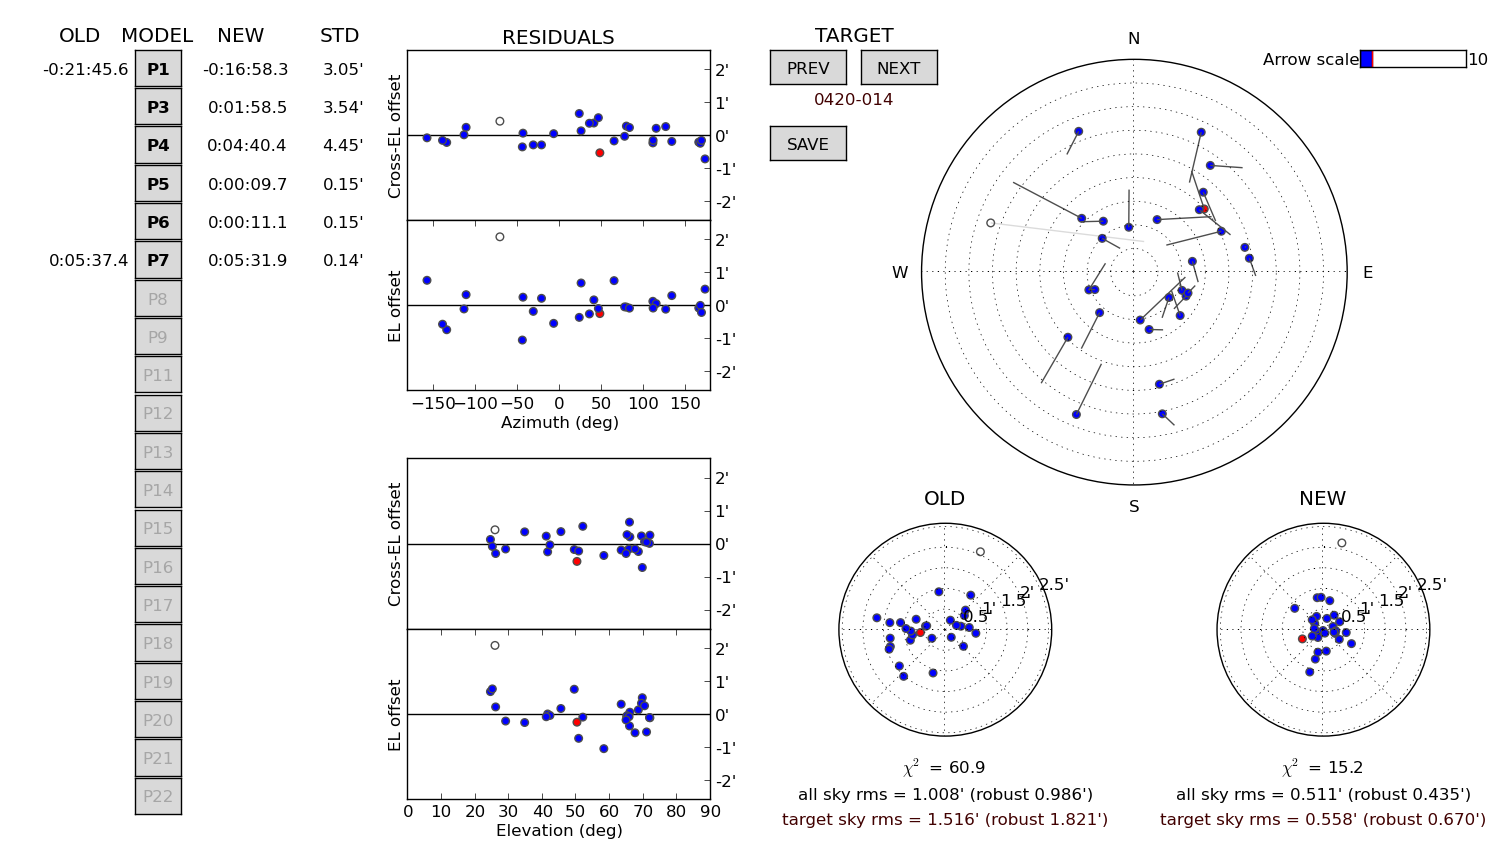

Data behind this chart, as committed beside it:
# antenna = m062, -30:42:47.4, 21:26:38.0, 1035.0, 13.5, -1440.69968823 -2269.26759132 6.0, -0:21:45.6 0 0 0 0 0 0:05:37.4, 1.22
dataset, target, timestamp_ut, azimuth, elevation, delta_azimuth, delta_azimuth_std, delta_elevation, delta_elevation_std, data_unit, beam_height_I, beam_height_I_std, beam_width_I, beam_width_I_std, baseline_height_I, baseline_height_I_std, refined_I, beam_height_HH, beam_width_HH, baseline_height_HH, refined_HH, beam_height_VV, beam_width_VV, baseline_height_VV
1441673676, 0003-066, 2015-09-08 01:01:23.181, 315.6, 58.15, -0.3946, 0.0000000, 0.07487, 0.0000000, counts, 4.309, 0.0000000, 0.1431, 0.0000000, 2398, 0.0000000, 2, 2.605, 0.1452, 1277, 2, 1.692, 0.1165, 1121
1441673676, 0208-512, 2015-09-08 01:23:05.130, 173.1, 69.6, -0.442, 0.0000000, 0.09852, 0.0000000, counts, 1.228, 0.0000000, 0.1374, 0.0000000, 2402, 0.0000000, 2, 0.6398, 0.1184, 1278, 3, 0.6858, 0.1369, 1124
1441673676, 0238-084, 2015-09-08 01:31:05.427, 23.37, 65.79, -0.3759, 0.0000000, 0.09025, 0.0000000, counts, 0.9819, 0.0000000, 0.1301, 0.0000000, 2406, 0.0000000, 3, 0.536, 0.1157, 1280, 2, 0.471, 0.1507, 1126
1441673676, 0252-549, 2015-09-08 01:39:04.225, 165.6, 64.96, -0.396, 0.0000000, 0.08947, 0.0000000, counts, 1.143, 0.0000000, 0.1245, 0.0000000, 2407, 0.0000000, 2, 0.652, 0.1404, 1282, 2, 0.5896, 0.1173, 1125
1441673676, 0332-403, 2015-09-08 01:45:12.069, 126.3, 71.86, -0.4052, 0.0000000, 0.09158, 0.0000000, counts, 1.007, 0.0000000, 0.127, 0.0000000, 2409, 0.0000000, 2, 0.4837, 0.1345, 1283, 2, 0.623, 0.09697, 1125
1441673676, 0402-362, 2015-09-08 01:50:56.923, 111, 68.42, -0.4119, 0.0000000, 0.09658, 0.0000000, counts, 2.626, 0.0000000, 0.1155, 0.0000000, 2411, 0.0000000, 3, 1.388, 0.121, 1286, 2, 1.263, 0.119, 1126
1441673676, 0420-014, 2015-09-08 01:57:30.257, 47.88, 50.15, -0.3784, 0.0000000, 0.09256, 0.0000000, counts, 1.147, 0.0000000, 0.1331, 0.0000000, 2424, 0.0000000, 3, 0.9153, 0.1926, 1294, 2, 0.4722, 0.1307, 1130
1441673676, 0426-380, 2015-09-08 02:04:12.087, 114.9, 65.9, -0.3822, 0.0000000, 0.09516, 0.0000000, counts, 1.93, 0.0000000, 0.1154, 0.0000000, 2417, 0.0000000, 3, 0.9838, 0.1237, 1290, 3, 0.9456, 0.1145, 1126
1441673676, 0430+052, 2015-09-08 02:11:14.908, 40.75, 45.38, -0.3517, 0.0000000, 0.09943, 0.0000000, counts, 1.707, 0.0000000, 0.125, 0.0000000, 2430, 0.0000000, 2, nan, nan, 1298, 0.0000000, 0.8691, 0.1165, 1132
1441673676, 3C123, 2015-09-08 02:17:29.749, 25.54, 24.41, -0.3514, 0.0000000, 0.1077, 0.0000000, counts, 3.336, 0.0000000, 0.1161, 0.0000000, 2471, 0.0000000, 2, 1.642, 0.1149, 1319, 2, 1.718, 0.1186, 1151
1441673676, 0454-463, 2015-09-08 02:30:43.413, 133.5, 63.31, -0.3889, 0.0000000, 0.09794, 0.0000000, counts, 1.582, 0.0000000, 0.1139, 0.0000000, 2433, 0.0000000, 2, 0.9588, 0.0558, 1303, 0.0000000, 0.8609, 0.1148, 1130
1441673676, 0454-234, 2015-09-08 02:37:07.251, 79.46, 65.05, -0.3805, 0.0000000, 0.09528, 0.0000000, counts, 2.601, 0.0000000, 0.1189, 0.0000000, 2436, 0.0000000, 3, 1.444, 0.1135, 1309, 2, 1.27, 0.1161, 1127
1441673676, 0458-020, 2015-09-08 02:43:07.599, 46.12, 51.89, -0.3524, 0.0000000, 0.09511, 0.0000000, counts, 1.449, 0.0000000, 0.1397, 0.0000000, 2442, 0.0000000, 3, 0.9036, 0.1369, 1314, 3, 0.6012, 0.1501, 1129
1441673676, 3C138, 2015-09-08 02:49:23.939, 35.43, 34.6, -0.3477, 0.0000000, 0.09227, 0.0000000, counts, 1.121, 0.0000000, 0.1258, 0.0000000, 2461, 0.0000000, 3, 0.6463, 0.1317, 1323, 3, 0.563, 0.1083, 1138
1441673676, 0521-365, 2015-09-08 02:56:13.766, 111.2, 65.66, -0.3965, 0.0000000, 0.09315, 0.0000000, counts, 4.292, 0.0000000, 0.1181, 0.0000000, 2438, 0.0000000, 2, 2.301, 0.1166, 1310, 2, 2.017, 0.125, 1127
1441673676, 0605-085, 2015-09-08 03:09:07.939, 64.8, 49.35, -0.3667, 0.0000000, 0.109, 0.0000000, counts, 3.119, 0.0000000, 0.1322, 0.0000000, 2448, 0.0000000, 2, 1.726, 0.1302, 1321, 2, 1.48, 0.106, 1127
1441673676, 0637-752, 2015-09-08 03:21:58.113, 167.4, 41.43, -0.3595, 0.0000000, 0.09065, 0.0000000, counts, 1.865, 0.0000000, 0.128, 0.0000000, 2464, 0.0000000, 3, 1.028, 0.1281, 1332, 3, 0.8866, 0.124, 1132
1441673676, 0727-115, 2015-09-08 03:46:59.478, 77.37, 42.11, -0.3566, 0.0000000, 0.09546, 0.0000000, counts, 3.335, 0.0000000, 0.1262, 0.0000000, 2474, 0.0000000, 3, 1.661, 0.1341, 1338, 3, 1.726, 0.1211, 1136
1441673676, 1057-797, 2015-09-08 03:54:05.797, 168.8, 28.93, -0.3543, 0.0000000, 0.08699, 0.0000000, counts, 1.319, 0.0000000, 0.1324, 0.0000000, 2503, 0.0000000, 2, 0.8413, 0.1305, 1353, 2, 0.6443, 0.1324, 1150
1441673676, 2153-699, 2015-09-08 04:09:02.918, 202.2, 24.99, -0.3537, 0.0000000, 0.1016, 0.0000000, counts, 2.782, 0.0000000, 0.1209, 0.0000000, 2519, 0.0000000, 3, 1.512, 0.1229, 1359, 3, 1.413, 0.1095, 1159
1441673676, 0106+013, 2015-09-08 04:29:58.386, 288.9, 25.77, -0.3469, 0.0000000, 0.1252, 0.0000000, counts, 1.618, 0.0000000, 0.1484, 0.0000000, 2518, 0.0000000, 2, 0.8281, 0.171, 1360, 2, 0.8483, 0.1342, 1159
1441673676, 0208-512, 2015-09-08 04:41:47.586, 225.6, 50.66, -0.3705, 0.0000000, 0.07623, 0.0000000, counts, 0.9963, 0.0000000, 0.1275, 0.0000000, 2481, 0.0000000, 2, 0.4652, 0.1181, 1341, 2, 0.5424, 0.1672, 1140
1441673676, 0402-362, 2015-09-08 05:06:54.449, 248.7, 69.35, -0.4078, 0.0000000, 0.09418, 0.0000000, counts, 2.546, 0.0000000, 0.13, 0.0000000, 2468, 0.0000000, 3, 1.319, 0.1352, 1333, 2, 1.244, 0.1367, 1136
1441673676, 3C123, 2015-09-08 05:33:56.763, 338.4, 25.96, -0.3604, 0.0000000, 0.09755, 0.0000000, counts, 3.446, 0.0000000, 0.1227, 0.0000000, 2499, 0.0000000, 3, 1.659, 0.1294, 1344, 3, 1.795, 0.1227, 1155
1441673676, 0454-463, 2015-09-08 05:47:25.421, 220.6, 67.44, -0.411, 0.0000000, 0.07906, 0.0000000, counts, 1.673, 0.0000000, 0.1135, 0.0000000, 2437, 0.0000000, 2, 0.8355, 0.106, 1307, 2, 0.8723, 0.1241, 1131
1441673676, 0521-365, 2015-09-08 06:13:22.762, 246.2, 71.73, -0.4335, 0.0000000, 0.0869, 0.0000000, counts, 4.309, 0.0000000, 0.1263, 0.0000000, 2403, 0.0000000, 3, 2.25, 0.1272, 1274, 3, 2.146, 0.1256, 1129
1441673676, 0605-085, 2015-09-08 06:26:53.419, 328.6, 64.76, -0.4149, 0.0000000, 0.09029, 0.0000000, counts, 2.546, 0.0000000, 0.1177, 0.0000000, 2390, 0.0000000, 2, 1.812, 0.06527, 1264, 0.0000000, 1.202, 0.1059, 1127
1441673676, 0607-157, 2015-09-08 06:32:38.773, 316.4, 70.27, -0.429, 0.0000000, 0.09657, 0.0000000, counts, 2.597, 0.0000000, 0.1311, 0.0000000, 2380, 0.0000000, 3, 1.425, 0.1321, 1254, 3, 1.194, 0.1318, 1126
1441673676, 0727-115, 2015-09-08 07:06:41.408, 352.9, 70.86, -0.4319, 0.0000000, 0.08583, 0.0000000, counts, 3.087, 0.0000000, 0.1389, 0.0000000, 2337, 0.0000000, 3, 1.88, 0.127, 1201, 3, 1.182, 0.05234, 1136
1441673676, 1127-145, 2015-09-08 07:33:37.225, 83.1, 41.02, -0.3498, 0.0000000, 0.0946, 0.0000000, counts, 2.567, 0.0000000, 0.1153, 0.0000000, 2359, 0.0000000, 3, 1.037, 0.1279, 1192, 3, 2.318, 0.1471, 1165
